Image classification data set "pill_dataset" (Occhipinti-Lab/Web-based-Advanced-Pill-Image-Classification-Enhancing-Detection-Beyond-Conventional-Methods on GitHub). Class labels (95): 3B Medi pill, Agifamcin 300, Agifovir E, Alpha Choay, alprazolam mylan 0.5mg, Ambron, Ameflu Daytime, Amlodipin, Apha Bevagyl, Arcalion 200, Asanclar, Atorvastatin, Azitnic, BN Green, Bepoz 5, Bermoric, Betaloc ZOK, Bineurox, biolac A++, Biotin, Biseptol, Blackmores Celery 3000, Brain IQ, Cactimin C500, Cenovis, Cephalexin, Clarityne, Colchicin, Cosele, Deflucold Day, Dexipharm 15, Dopharalgic, Dorithricin, Efferalgan, Emb Fatol, Feburic, Fexophar, Fugacar, Gabarica 400, Glotadol F, Glotadol Power, Hepromax, Homiginmin Ginseng, Itraconazole, Lacbiopro Bidiphar, Levofloxacin, Livetin, Livolin H, Lopera, Ludox, Macdin, Maxrogyl, Maxx Hair, Maxx Mucous AB 30, Medrol, Mobium, Moxilen, Myderison, Neurontin, Nonzoli, Nutrios, Ope Azitro, Opetrypsin 4200, Pacemin, Pantoprazol, Patrotadin, Power Brain, Pyrazinamide, Regatonic, Rinedif, Rupafin, Scanax, Scolanzo, Selazn, Singulair, Stresam, Tanamisol Blue, Tavanic, Teburap, Thylmedi, Tiffy, Tinizol, Tocimat, Transamin, Trikadinir 300, Trymo, Turbe, Turbezid, Ultracet, Vinpocetine, Vitamin 3B Extra, Vitamin PP, Vocanz 80, Vstrivit, Zelfamox 875 125 DT.

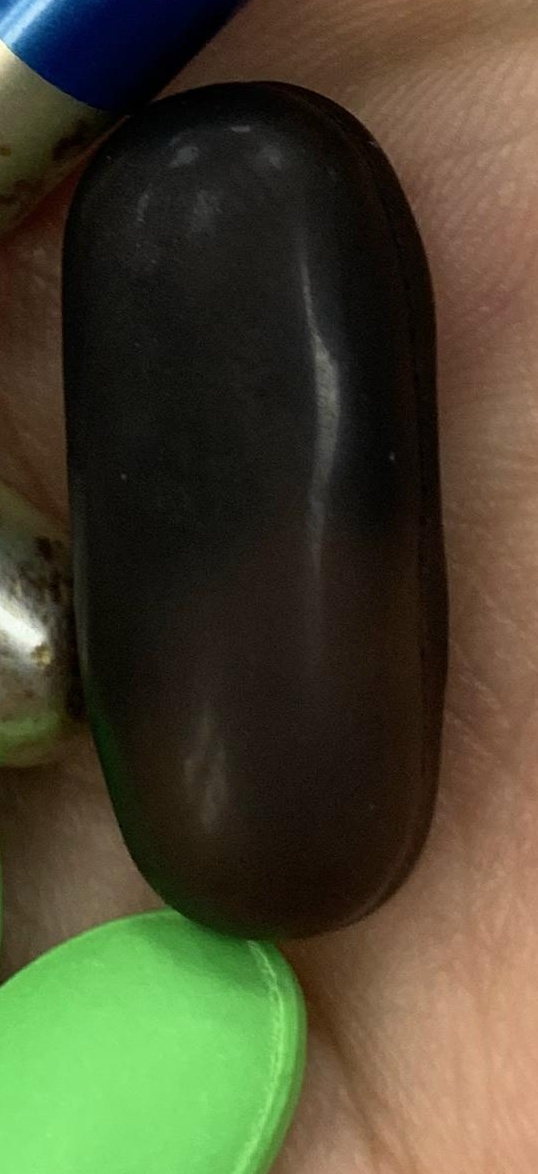
Label: Homiginmin Ginseng

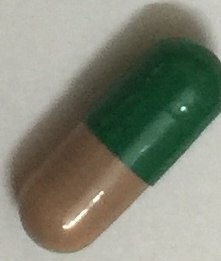
Label: Lopera

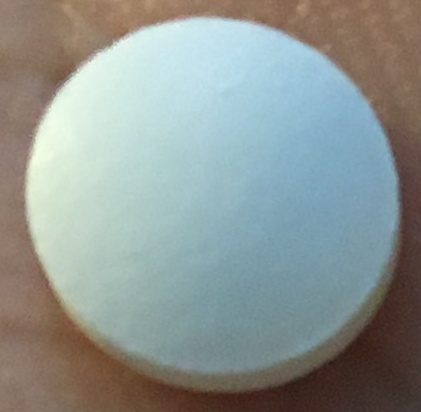
Label: Vinpocetine

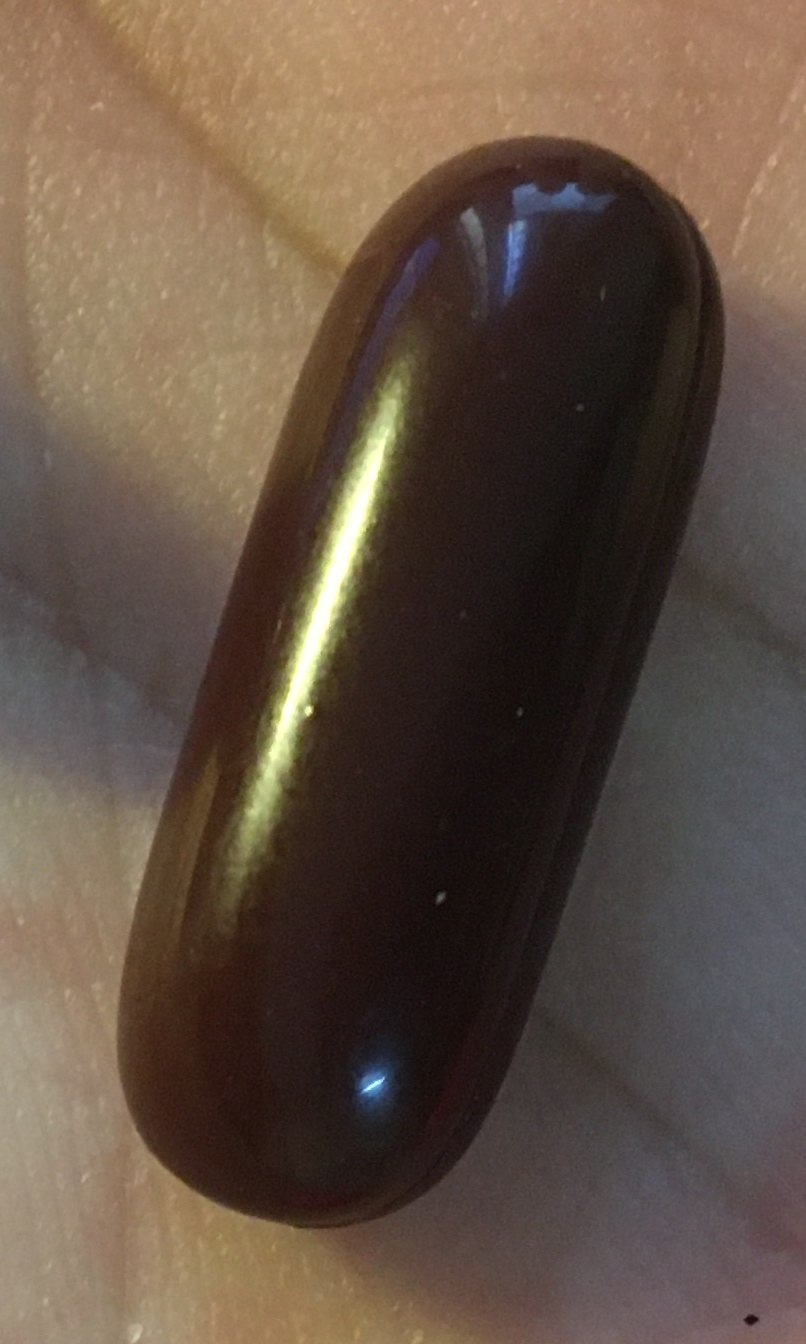
Label: Brain IQ

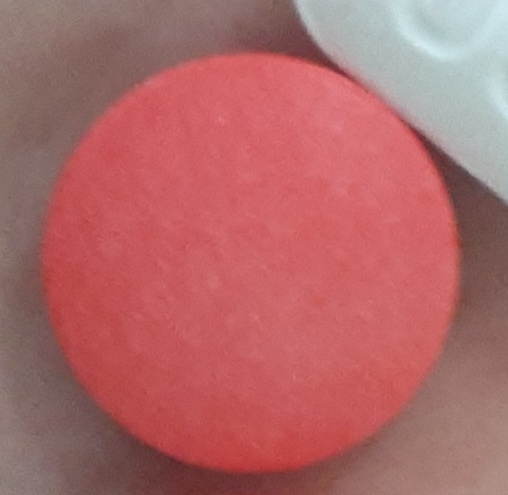
Label: Apha Bevagyl

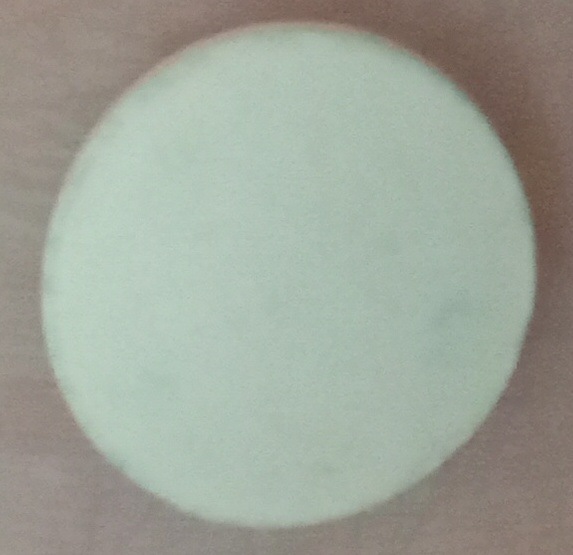
Label: Amlodipin
